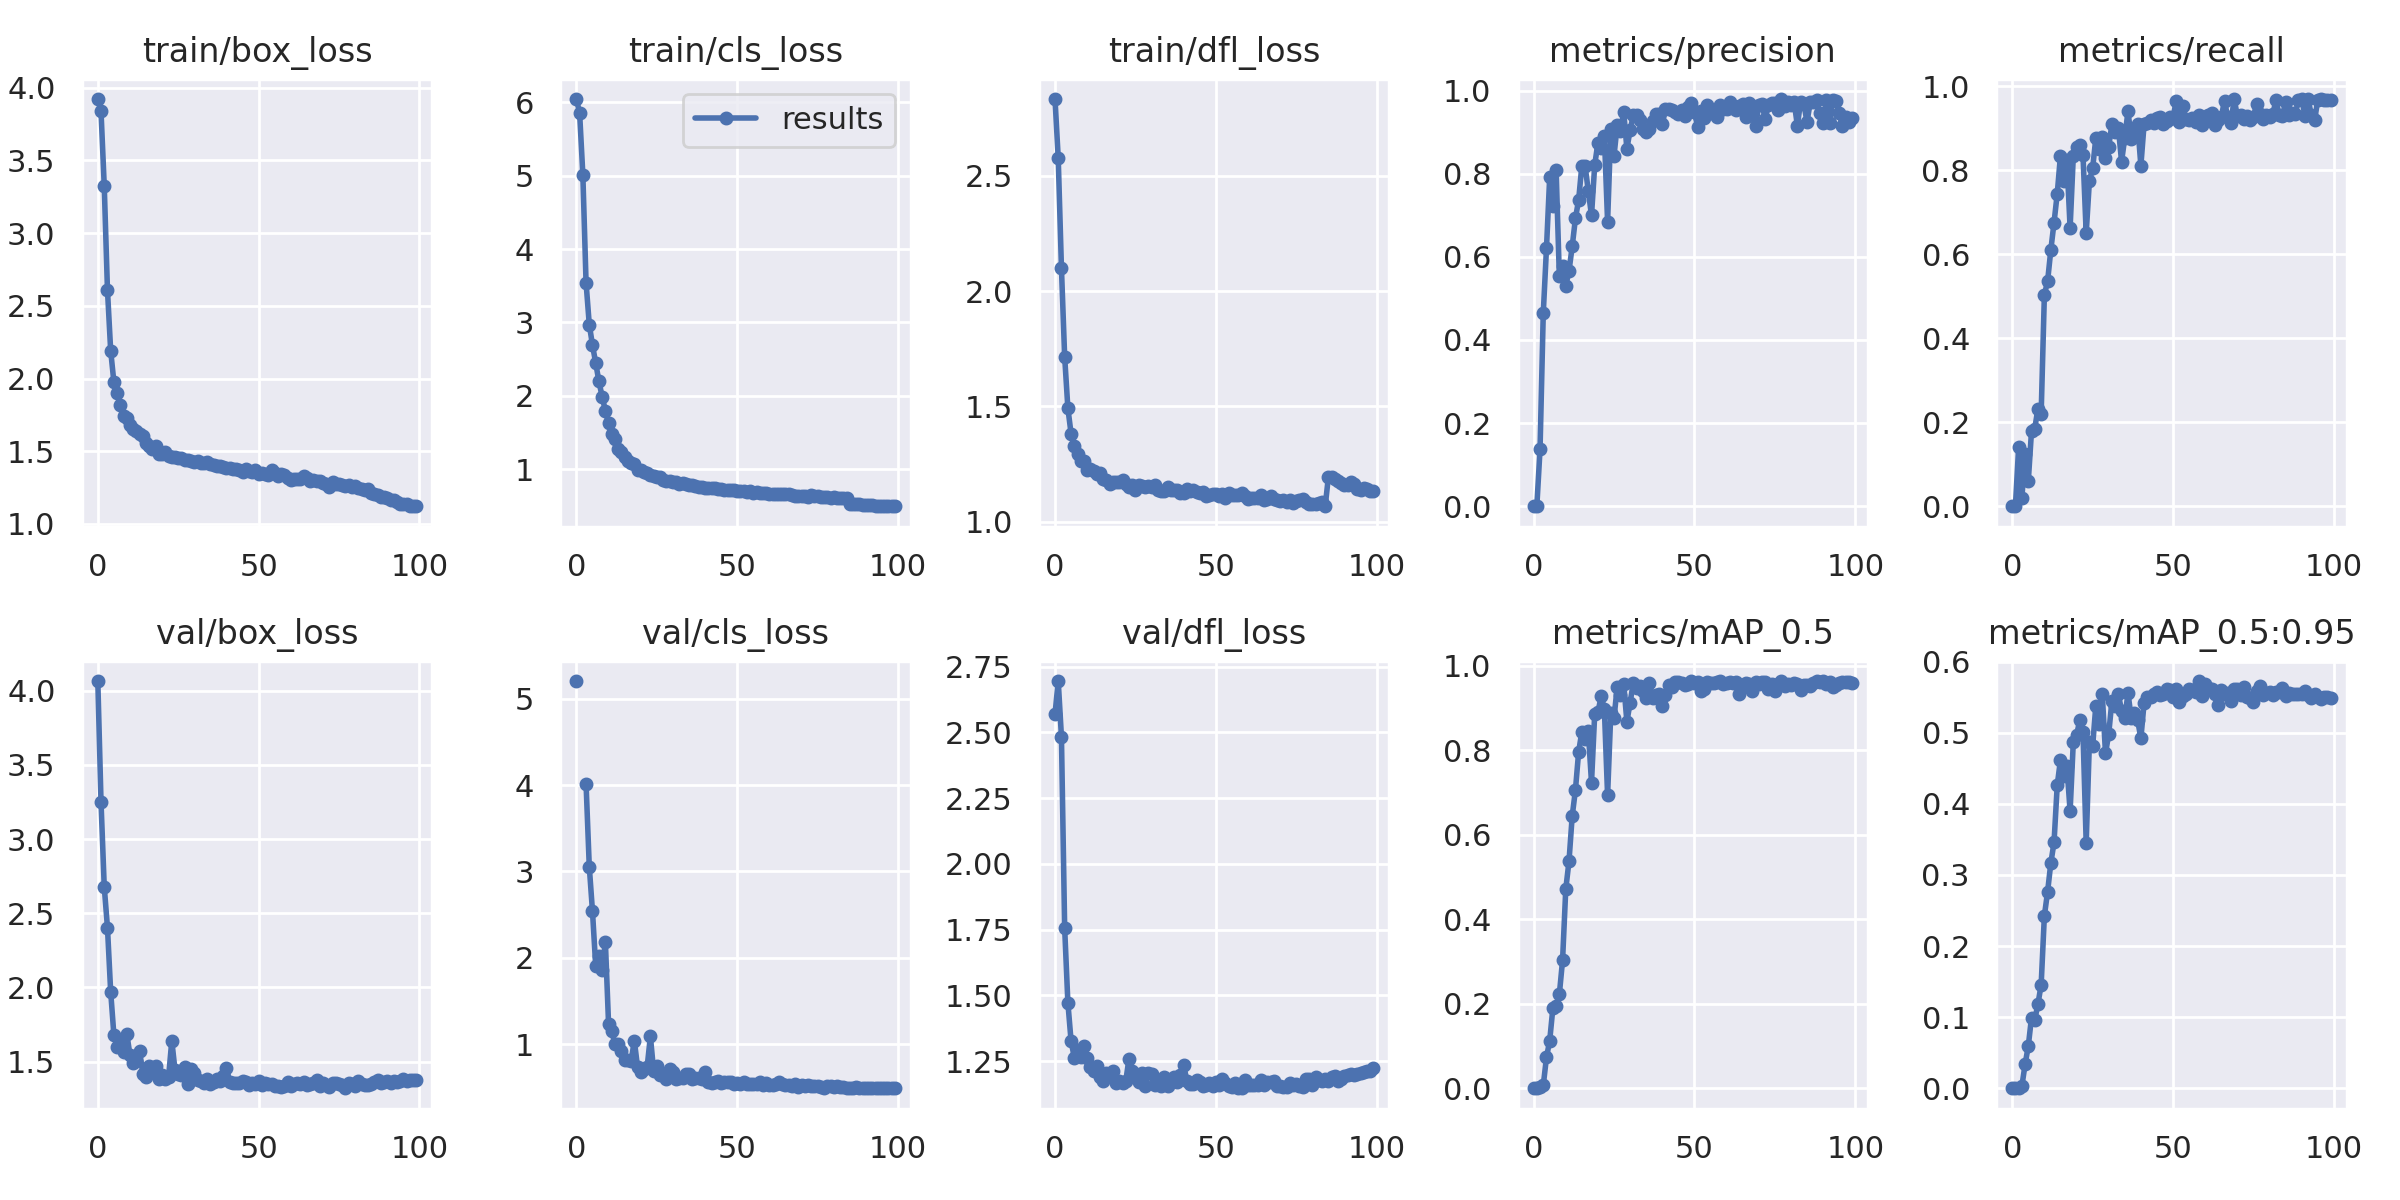

The table this chart was drawn from, first rows:
epoch, train/box_loss, train/cls_loss, train/dfl_loss, metrics/precision, metrics/recall, metrics/mAP_0.5, metrics/mAP_0.5:0.95, val/box_loss, val/cls_loss, val/dfl_loss, x/lr0, x/lr1, x/lr2
0, 3.922, 6.045, 2.833, 0, 0, 0, 0, 4.066, 5.206, 2.569, 0.07033, 0.003296, 0.003296
1, 3.836, 5.852, 2.577, 0, 0, 0, 0, 3.248, inf, 2.696, 0.04027, 0.006564, 0.006564
2, 3.324, 5.015, 2.1, 0.1376, 0.1414, 0.0023, 0.000833, 2.679, inf, 2.483, 0.01014, 0.009766, 0.009766
3, 2.61, 3.541, 1.716, 0.4642, 0.01987, 0.006688, 0.002783, 2.404, 4.015, 1.757, 0.009703, 0.009703, 0.009703
4, 2.192, 2.971, 1.492, 0.6206, 0.1234, 0.07308, 0.03348, 1.972, 3.056, 1.472, 0.009703, 0.009703, 0.009703
5, 1.975, 2.689, 1.382, 0.7919, 0.05979, 0.1124, 0.05941, 1.679, 2.535, 1.326, 0.009604, 0.009604, 0.009604
6, 1.9, 2.446, 1.327, 0.7218, 0.179, 0.1905, 0.09938, 1.599, 1.904, 1.264, 0.009505, 0.009505, 0.009505
7, 1.815, 2.195, 1.292, 0.8083, 0.1846, 0.1949, 0.09589, 1.635, 2.019, 1.293, 0.009406, 0.009406, 0.009406
8, 1.74, 1.988, 1.262, 0.5536, 0.2327, 0.2224, 0.1184, 1.565, 1.86, 1.264, 0.009307, 0.009307, 0.009307
9, 1.732, 1.796, 1.265, 0.5784, 0.2205, 0.3025, 0.1456, 1.689, 2.188, 1.309, 0.009208, 0.009208, 0.009208
10, 1.678, 1.622, 1.226, 0.531, 0.5034, 0.4712, 0.2425, 1.544, 1.229, 1.263, 0.009109, 0.009109, 0.009109
11, 1.656, 1.475, 1.23, 0.5657, 0.5357, 0.5369, 0.2763, 1.491, 1.145, 1.227, 0.00901, 0.00901, 0.00901
12, 1.639, 1.412, 1.222, 0.6254, 0.61, 0.6442, 0.3165, 1.502, 0.9976, 1.212, 0.008911, 0.008911, 0.008911
13, 1.619, 1.27, 1.208, 0.6924, 0.6751, 0.7055, 0.3456, 1.571, 0.9996, 1.23, 0.008812, 0.008812, 0.008812
14, 1.606, 1.23, 1.212, 0.7371, 0.7442, 0.796, 0.4262, 1.416, 0.9135, 1.191, 0.008713, 0.008713, 0.008713
15, 1.557, 1.159, 1.184, 0.8197, 0.8349, 0.8436, 0.4617, 1.399, 0.8123, 1.174, 0.008614, 0.008614, 0.008614
16, 1.536, 1.105, 1.18, 0.8192, 0.7743, 0.8274, 0.4391, 1.473, 0.82, 1.206, 0.008515, 0.008515, 0.008515
17, 1.514, 1.087, 1.165, 0.7584, 0.8252, 0.8444, 0.4536, 1.43, 0.7992, 1.195, 0.008416, 0.008416, 0.008416
18, 1.534, 1.063, 1.171, 0.6997, 0.6624, 0.7233, 0.3897, 1.468, 1.04, 1.212, 0.008317, 0.008317, 0.008317
19, 1.484, 0.9933, 1.173, 0.8212, 0.835, 0.8864, 0.4874, 1.384, 0.7349, 1.167, 0.008218, 0.008218, 0.008218
20, 1.482, 0.9821, 1.172, 0.8748, 0.8562, 0.8899, 0.4962, 1.412, 0.6756, 1.173, 0.008119, 0.008119, 0.008119
21, 1.498, 0.9668, 1.183, 0.862, 0.8594, 0.927, 0.5178, 1.38, 0.7128, 1.167, 0.00802, 0.00802, 0.00802
22, 1.468, 0.944, 1.165, 0.8912, 0.8373, 0.8968, 0.5017, 1.397, 0.737, 1.174, 0.007921, 0.007921, 0.007921
23, 1.462, 0.9231, 1.152, 0.6843, 0.6503, 0.6929, 0.3451, 1.641, 1.089, 1.26, 0.007822, 0.007822, 0.007822
24, 1.458, 0.9045, 1.158, 0.9068, 0.7747, 0.8885, 0.4873, 1.444, 0.6904, 1.211, 0.007723, 0.007723, 0.007723
25, 1.451, 0.8959, 1.136, 0.8433, 0.8043, 0.8761, 0.4808, 1.414, 0.7501, 1.198, 0.007624, 0.007624, 0.007624
26, 1.456, 0.889, 1.16, 0.9173, 0.8771, 0.9503, 0.5382, 1.413, 0.6465, 1.172, 0.007525, 0.007525, 0.007525
27, 1.442, 0.8498, 1.153, 0.902, 0.8516, 0.9313, 0.5124, 1.464, 0.6563, 1.206, 0.007426, 0.007426, 0.007426
28, 1.44, 0.8422, 1.151, 0.9495, 0.879, 0.9572, 0.5544, 1.35, 0.5947, 1.155, 0.007327, 0.007327, 0.007327
29, 1.43, 0.8352, 1.154, 0.8602, 0.8288, 0.8672, 0.4708, 1.447, 0.7102, 1.206, 0.007228, 0.007228, 0.007228
30, 1.428, 0.8202, 1.149, 0.9048, 0.8562, 0.9121, 0.4981, 1.422, 0.6801, 1.2, 0.007129, 0.007129, 0.007129
31, 1.433, 0.8228, 1.161, 0.9411, 0.9093, 0.96, 0.5451, 1.374, 0.5966, 1.158, 0.00703, 0.00703, 0.00703
32, 1.417, 0.7916, 1.136, 0.9403, 0.8915, 0.9459, 0.5371, 1.37, 0.6105, 1.165, 0.006931, 0.006931, 0.006931
33, 1.416, 0.8081, 1.135, 0.9297, 0.9007, 0.9525, 0.5539, 1.355, 0.6072, 1.156, 0.006832, 0.006832, 0.006832
34, 1.423, 0.7994, 1.132, 0.9073, 0.8206, 0.941, 0.5311, 1.381, 0.6533, 1.188, 0.006733, 0.006733, 0.006733
35, 1.412, 0.7848, 1.151, 0.8994, 0.8776, 0.9236, 0.5213, 1.347, 0.6563, 1.156, 0.006634, 0.006634, 0.006634
36, 1.402, 0.7801, 1.139, 0.908, 0.9408, 0.9588, 0.5554, 1.361, 0.5952, 1.169, 0.006535, 0.006535, 0.006535
37, 1.398, 0.7667, 1.139, 0.9258, 0.8736, 0.9235, 0.5211, 1.385, 0.6092, 1.19, 0.006436, 0.006436, 0.006436
38, 1.402, 0.7601, 1.139, 0.9441, 0.8987, 0.9304, 0.5284, 1.367, 0.6028, 1.17, 0.006337, 0.006337, 0.006337
39, 1.392, 0.7539, 1.127, 0.9428, 0.9093, 0.9322, 0.5176, 1.4, 0.6001, 1.198, 0.006238, 0.006238, 0.006238
40, 1.387, 0.7486, 1.125, 0.9187, 0.811, 0.9039, 0.492, 1.456, 0.676, 1.234, 0.006139, 0.006139, 0.006139
41, 1.387, 0.7402, 1.141, 0.9551, 0.9097, 0.9305, 0.5416, 1.365, 0.5617, 1.176, 0.00604, 0.00604, 0.00604
42, 1.38, 0.7364, 1.134, 0.955, 0.9123, 0.9536, 0.5497, 1.357, 0.5435, 1.163, 0.005941, 0.005941, 0.005941
43, 1.381, 0.7398, 1.136, 0.9529, 0.9195, 0.9482, 0.5498, 1.356, 0.5604, 1.163, 0.005842, 0.005842, 0.005842
44, 1.37, 0.7253, 1.128, 0.9481, 0.9133, 0.9601, 0.5547, 1.357, 0.5701, 1.179, 0.005743, 0.005743, 0.005743
45, 1.358, 0.7232, 1.125, 0.9448, 0.9235, 0.961, 0.5567, 1.369, 0.5482, 1.172, 0.005644, 0.005644, 0.005644
46, 1.381, 0.7177, 1.129, 0.9536, 0.9262, 0.9592, 0.5536, 1.361, 0.5617, 1.155, 0.005545, 0.005545, 0.005545
47, 1.362, 0.7125, 1.111, 0.9393, 0.9094, 0.9541, 0.5538, 1.341, 0.5575, 1.158, 0.005446, 0.005446, 0.005446
48, 1.357, 0.7083, 1.117, 0.96, 0.9177, 0.9563, 0.5615, 1.356, 0.5583, 1.165, 0.005347, 0.005347, 0.005347
49, 1.368, 0.7102, 1.122, 0.9698, 0.9266, 0.963, 0.5607, 1.347, 0.5381, 1.156, 0.005248, 0.005248, 0.005248
50, 1.343, 0.6983, 1.121, 0.9484, 0.9253, 0.9577, 0.5508, 1.372, 0.5537, 1.17, 0.005149, 0.005149, 0.005149
51, 1.349, 0.6969, 1.113, 0.9115, 0.9657, 0.9614, 0.5616, 1.343, 0.5377, 1.157, 0.00505, 0.00505, 0.00505
52, 1.342, 0.6962, 1.122, 0.9516, 0.9146, 0.9394, 0.5436, 1.359, 0.5565, 1.183, 0.004951, 0.004951, 0.004951
53, 1.335, 0.6891, 1.103, 0.9346, 0.9529, 0.9435, 0.5521, 1.352, 0.5412, 1.165, 0.004852, 0.004852, 0.004852
54, 1.371, 0.6981, 1.126, 0.966, 0.9216, 0.9618, 0.5539, 1.348, 0.5356, 1.154, 0.004753, 0.004753, 0.004753
55, 1.351, 0.6802, 1.116, 0.9457, 0.9203, 0.9589, 0.5619, 1.335, 0.5319, 1.15, 0.004654, 0.004654, 0.004654
56, 1.329, 0.6808, 1.116, 0.9523, 0.9254, 0.9583, 0.5606, 1.333, 0.5392, 1.167, 0.004555, 0.004555, 0.004555
57, 1.342, 0.6749, 1.117, 0.9361, 0.9147, 0.9615, 0.5565, 1.329, 0.5546, 1.147, 0.004456, 0.004456, 0.004456
58, 1.34, 0.6703, 1.123, 0.9648, 0.9312, 0.9624, 0.5727, 1.333, 0.5232, 1.147, 0.004357, 0.004357, 0.004357
59, 1.319, 0.6693, 1.114, 0.9566, 0.9082, 0.9566, 0.5521, 1.362, 0.5463, 1.18, 0.004258, 0.004258, 0.004258
... 40 more rows
